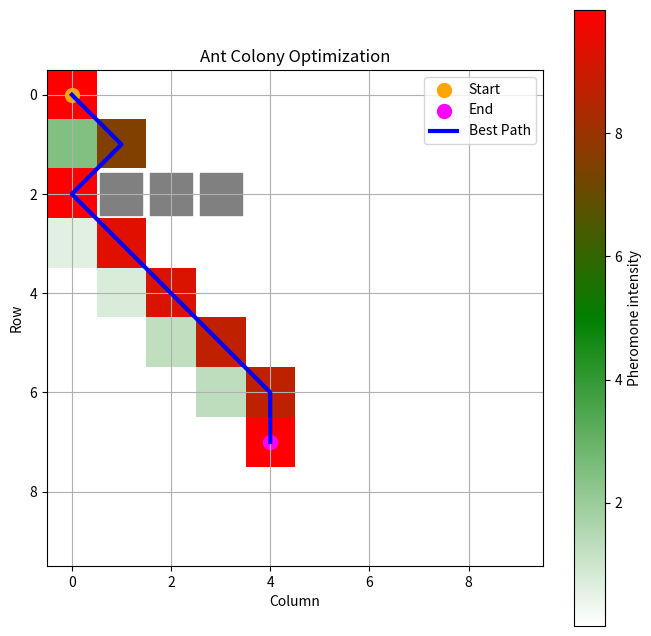

Recreate this plot in Python.
import numpy as np
import matplotlib.pyplot as plt
from matplotlib.colors import LinearSegmentedColormap

class AntColonyOptimization:
    def __init__(self, start, end, obstacles, grid_size=(10, 10), num_ants=10, evaporation_rate=0.1, alpha=0.1, beta=15):
        self.start = start
        self.end = end
        self.obstacles = obstacles
        self.grid_size = grid_size
        self.num_ants = num_ants
        self.evaporation_rate = evaporation_rate
        self.alpha = alpha
        self.beta = beta
        self.pheromones = np.ones(grid_size)
        self.best_path = None

    def _get_neighbors(self, position):
        pos_x, pos_y = position
        neighbors = []
        for i in range(-1, 2):
            for j in range(-1, 2):
                new_x, new_y = pos_x + i, pos_y + j
                if (0 <= new_x < self.grid_size[0] and 0 <= new_y < self.grid_size[1] and
                        (new_x, new_y) != position and (new_x, new_y) not in self.obstacles):
                    neighbors.append((new_x, new_y))
        return neighbors

    def _select_next_position(self, position, visited):
        neighbors = self._get_neighbors(position)
        probabilities = []
        total = 0
        for neighbor in neighbors:
            if neighbor not in visited:
                pheromone = self.pheromones[neighbor[1], neighbor[0]]
                heuristic = 1 / (np.linalg.norm(np.array(neighbor) - np.array(self.end)) + 0.1)
                probabilities.append((neighbor, pheromone ** self.alpha * heuristic ** self.beta))
                total += pheromone ** self.alpha * heuristic ** self.beta
        if not probabilities:
            return None
        probabilities = [(pos, prob / total) for pos, prob in probabilities]
        selected = np.random.choice(len(probabilities), p=[prob for pos, prob in probabilities])
        return probabilities[selected][0]

    def _evaporate_pheromones(self):
        self.pheromones *= (1 - self.evaporation_rate)

    def _deposit_pheromones(self, path):
        for position in path:
            self.pheromones[position[1], position[0]] += 1

    def find_best_path(self, num_iterations):
        for _ in range(num_iterations):
            all_paths = []
            for _ in range(self.num_ants):
                current_position = self.start
                path = [current_position]
                while current_position != self.end:
                    next_position = self._select_next_position(current_position, path)
                    if next_position is None:
                        break
                    path.append(next_position)
                    current_position = next_position
                all_paths.append(path)

            # Escoger el mejor camino por su tamaño?
            # --------------------------
            all_paths.sort(key=lambda x: len(x))
            best_path = all_paths[0]

            self._evaporate_pheromones()
            self._deposit_pheromones(best_path)

            if self.best_path is None or len(best_path) <= len(self.best_path):
                self.best_path = best_path
            # --------------------------

    def plot(self):
        cmap = LinearSegmentedColormap.from_list('pheromone', ['white', 'green', 'red'])
        plt.figure(figsize=(8, 8))
        plt.imshow(self.pheromones, cmap=cmap, vmin=np.min(self.pheromones), vmax=np.max(self.pheromones))
        plt.colorbar(label='Pheromone intensity')
        plt.scatter(self.start[0], self.start[1], color='orange', label='Start', s=100)
        plt.scatter(self.end[0], self.end[1], color='magenta', label='End', s=100)
        for obstacle in self.obstacles:
            plt.scatter(obstacle[0], obstacle[1], color='gray', s=900, marker='s')
        if self.best_path:
            path_x, path_y = zip(*self.best_path)
            plt.plot(path_x, path_y, color='blue', label='Best Path', linewidth=3)
        plt.xlabel('Column')
        plt.ylabel('Row')
        plt.title('Ant Colony Optimization')
        plt.legend()
        plt.grid(True)
        plt.show()

def study_case_1():
    print("Start of Ant Colony Optimization - First Study Case")
    start = (0, 0)
    end = (4, 7)
    obstacles = [(1, 2), (2, 2), (3, 2)]
    aco = AntColonyOptimization(start, end, obstacles)
    aco.find_best_path(100)
    aco.plot()
    print("End of Ant Colony Optimization")
    print("Best path: ", aco.best_path)

def study_case_2():
    print("Start of Ant Colony Optimization - Second Study Case")
    start = (0, 0)
    end = (4, 7)
    obstacles = [(0, 2), (1, 2), (2, 2), (3, 2)]
    aco = AntColonyOptimization(start, end, obstacles)
    aco.find_best_path(100)
    aco.plot()
    print("End of Ant Colony Optimization")
    print("Best path: ", aco.best_path)

if __name__ == '__main__':
    study_case_1()
    # study_case_2()



